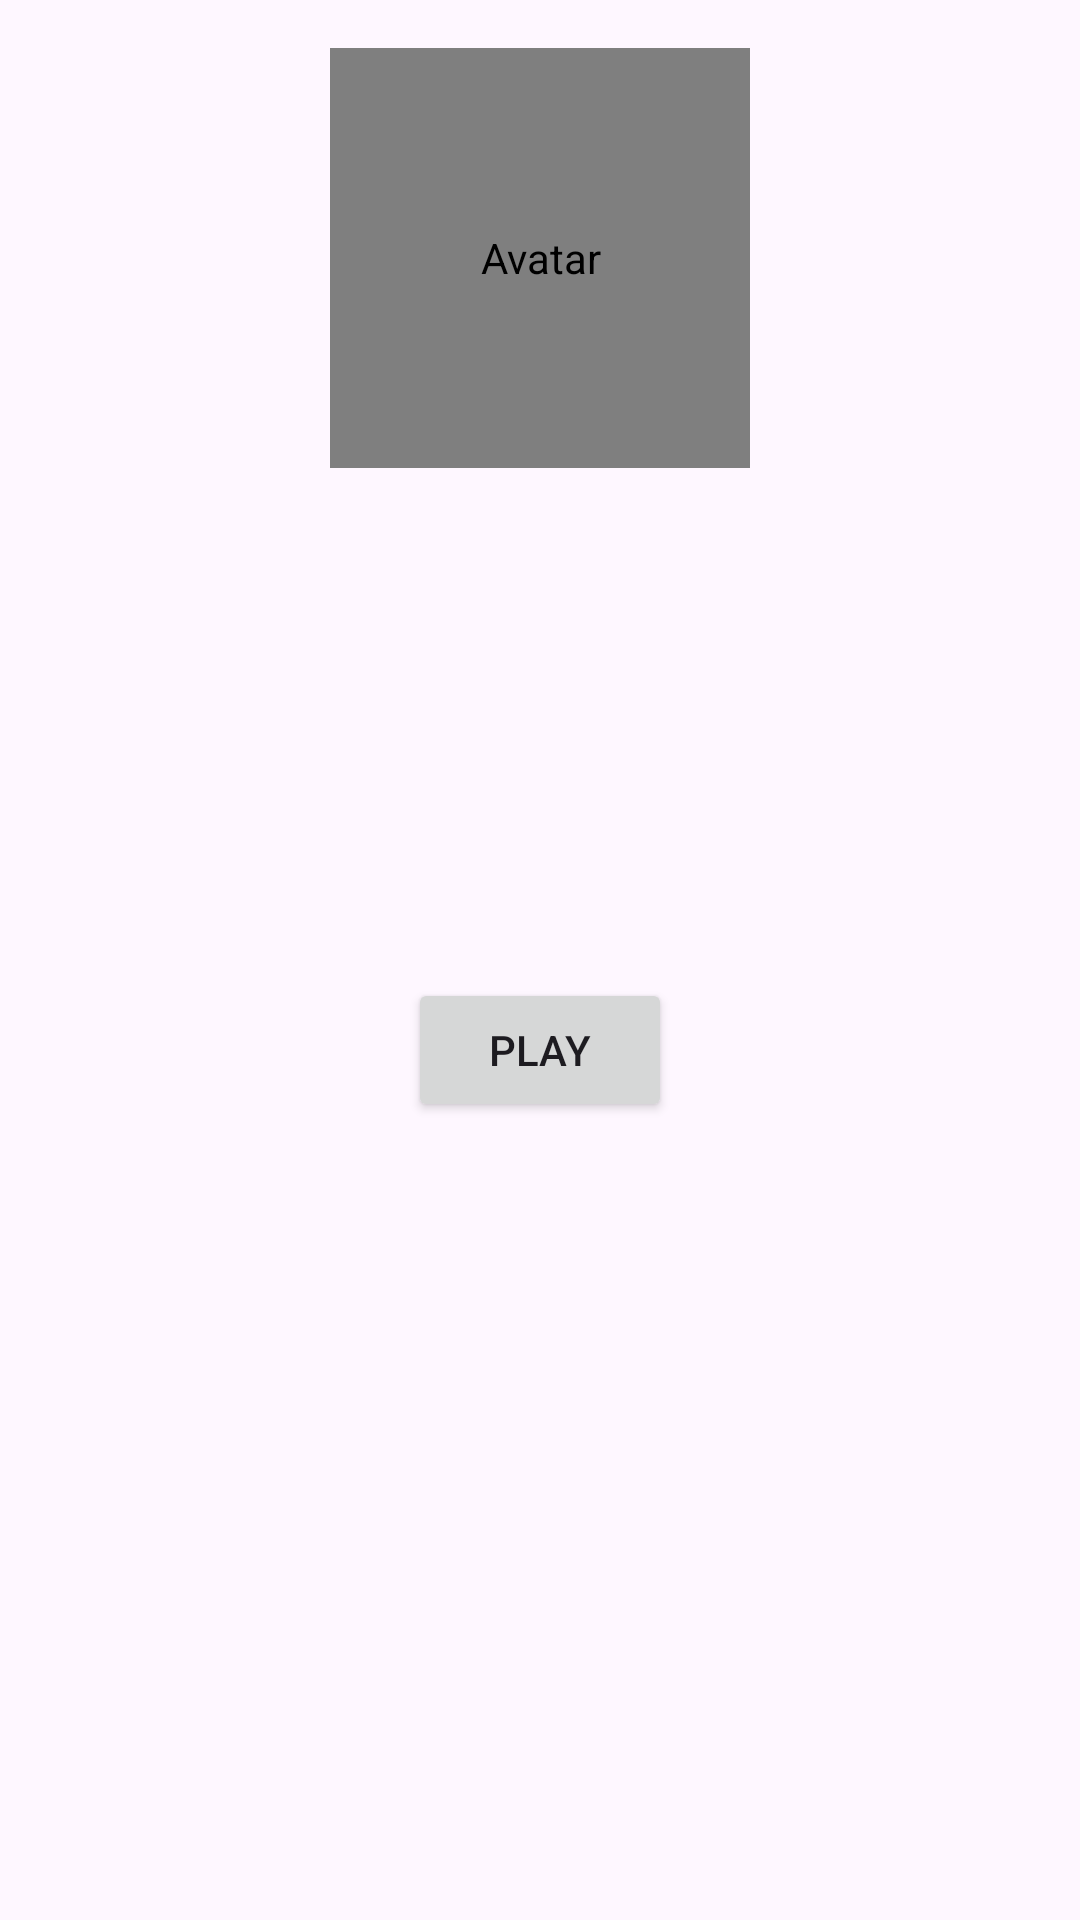

Layout XML and referenced resources for this Android screen:
<!-- AndroidManifest.xml: application theme Theme.VocabularyTest -->
<!-- res/layout/fragment_play.xml -->
<?xml version="1.0" encoding="utf-8"?>
<FrameLayout xmlns:android="http://schemas.android.com/apk/res/android"
    xmlns:tools="http://schemas.android.com/tools"
    xmlns:app="http://schemas.android.com/apk/res-auto"
    android:layout_width="match_parent"
    android:layout_height="match_parent"
    tools:context=".PlayFragment">

    <TextView
        android:id="@+id/userName"
        android:layout_width="wrap_content"
        android:layout_height="wrap_content" />

    <de.hdodenhof.circleimageview.CircleImageView
        android:id="@+id/userAvatar"
        android:layout_width="140dp"
        android:layout_height="140dp"
        app:civ_border_width="2dp"
        android:layout_gravity="center_horizontal"
        android:layout_marginTop="16dp"
        app:civ_border_color="#FF000000"
        app:srcCompat="@drawable/ic_launcher_foreground"
        android:contentDescription="Avatar" />

    <TextView
        android:id="@+id/usernameText"
        android:layout_width="wrap_content"
        android:layout_height="wrap_content"
        android:minWidth="50dp"
        android:gravity="center"
        android:layout_gravity="center"
        android:layout_marginBottom="200dp"
        />

    <Button
        android:id="@+id/playButton"
        android:layout_width="wrap_content"
        android:layout_height="wrap_content"
        android:text="PLAY"
        android:layout_gravity="center"
        android:layout_marginTop="30dp"/>

</FrameLayout>
<!-- resources referenced by this layout -->
<resources>
  <style name="Theme.VocabularyTest" parent="Base.Theme.VocabularyTest" />
  <style name="Base.Theme.VocabularyTest" parent="Theme.Material3.DayNight.NoActionBar">
          
          
      </style>
</resources>
